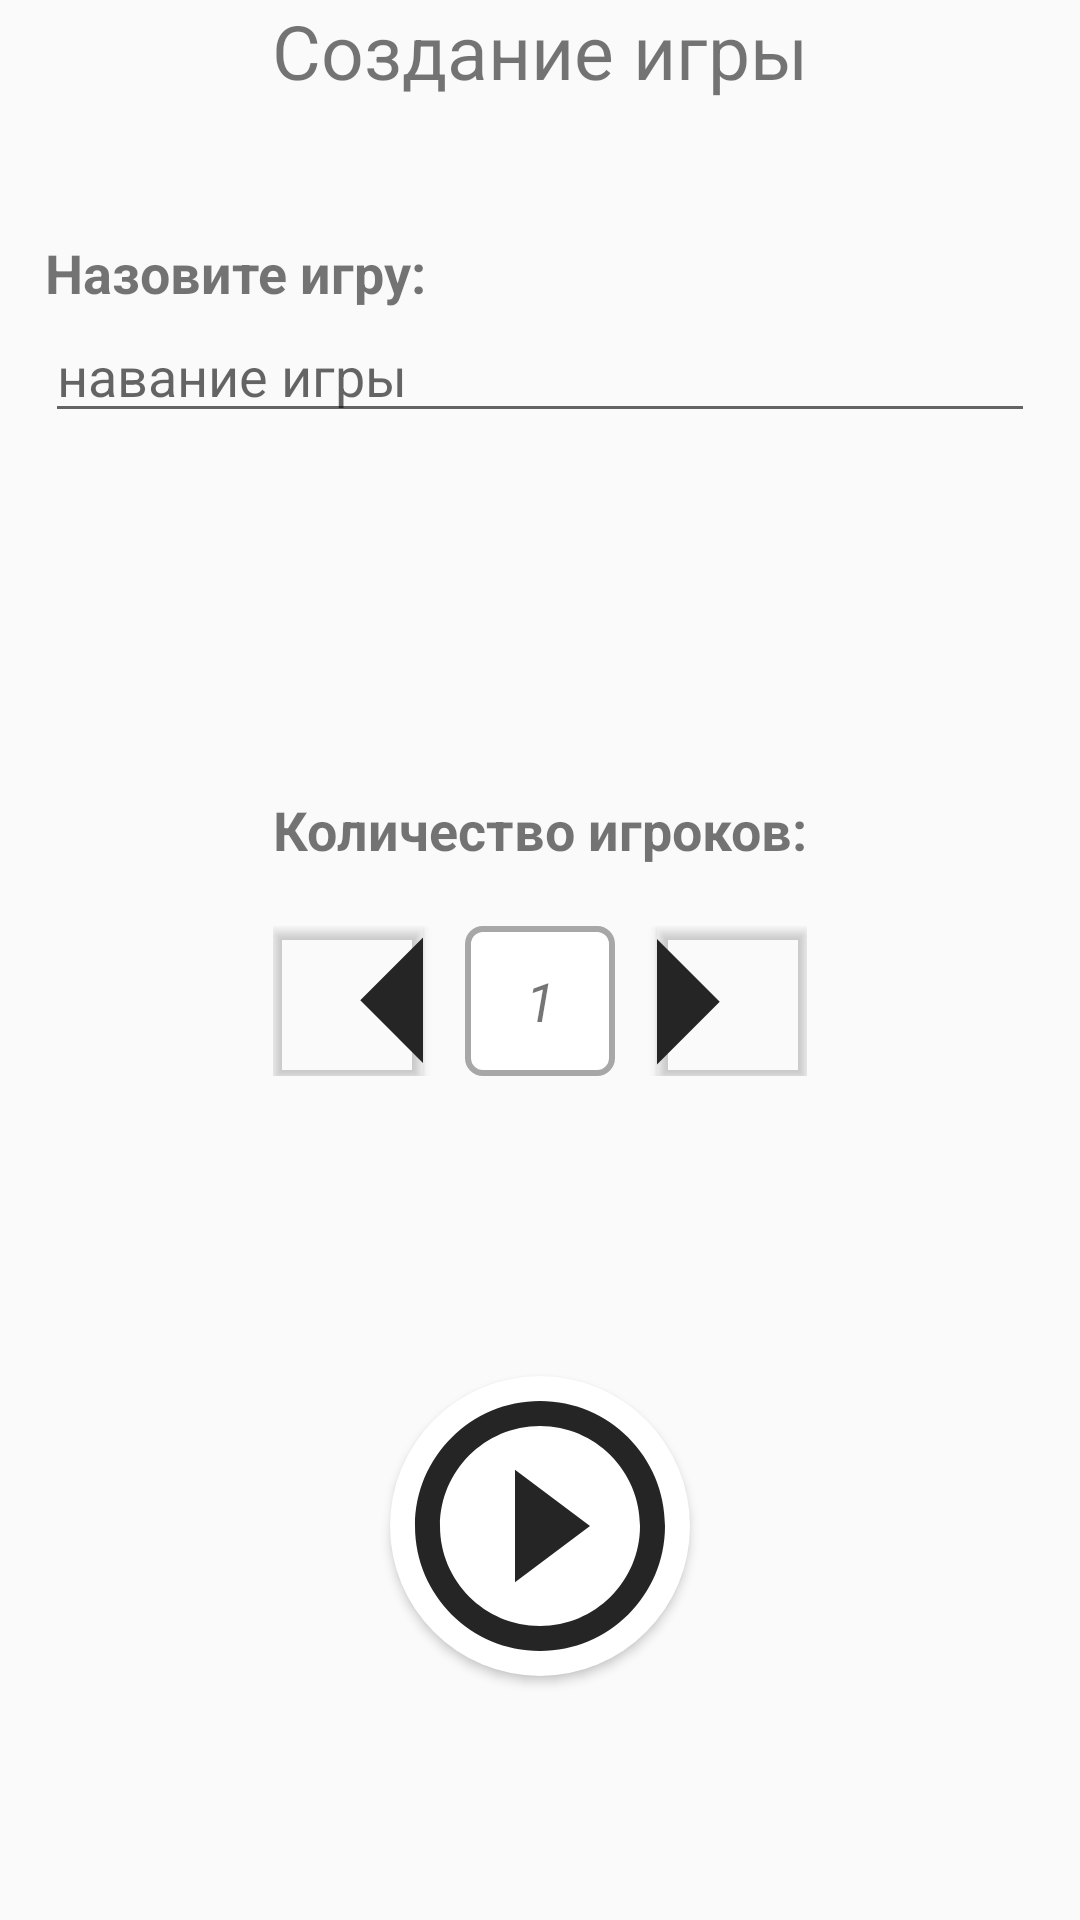

Produce the Android XML layout that renders to this screen, including the resource entries it uses.
<!-- AndroidManifest.xml: application theme AppTheme -->
<!-- res/layout/fragment_create_game.xml -->
<?xml version="1.0" encoding="utf-8"?>
<LinearLayout xmlns:android="http://schemas.android.com/apk/res/android"
    xmlns:tools="http://schemas.android.com/tools"
    android:layout_width="match_parent"
    android:layout_height="match_parent"
    android:orientation="vertical"
    tools:context=".presention.credentials.createplay.CreateGameFragment">

    <LinearLayout
        android:layout_width="match_parent"
        android:layout_height="wrap_content"
        android:layout_gravity="center"
        android:layout_marginBottom="25dp">

        <TextView
            android:layout_width="match_parent"
            android:layout_height="wrap_content"
            android:gravity="center"
            android:text="@string/new_game"
            android:textSize="25sp" />
    </LinearLayout>

    <LinearLayout
        android:layout_width="match_parent"
        android:layout_marginStart="15dp"
        android:layout_marginEnd="15dp"
        android:orientation="vertical"
        android:layout_height="wrap_content"
        android:layout_marginBottom="100dp">

        <TextView
            android:layout_width="wrap_content"
            android:layout_height="match_parent"
            android:layout_marginTop="20dp"
            android:text="@string/txt_numer_player"
            android:textSize="@dimen/size_txt_kol_player"
            android:textStyle="bold" />

        <EditText
            android:id="@+id/name_game"
            android:layout_width="match_parent"
            android:layout_height="wrap_content"
            android:layout_marginBottom="20dp"
            android:hint="навание игры"
            android:textSize="@dimen/size_txt_kol_player" />

    </LinearLayout>


    <LinearLayout
        android:layout_width="wrap_content"
        android:layout_height="wrap_content"
        android:layout_gravity="center">

        <LinearLayout
            android:layout_width="wrap_content"
            android:layout_height="wrap_content"
            android:layout_gravity="center"
            android:orientation="vertical">

            <TextView
                android:layout_width="wrap_content"
                android:layout_height="wrap_content"
                android:layout_marginBottom="20dp"
                android:text="@string/kol_player"
                android:textSize="@dimen/size_txt_kol_player"
                android:textStyle="bold" />

            <FrameLayout
                android:layout_width="match_parent"
                android:layout_height="match_parent">

                <Button
                    android:id="@+id/txt_remuve_player"
                    android:layout_width="50dp"
                    android:layout_height="50dp"
                    android:background="@drawable/button_more_or_less_player"
                    android:rotation="-90" />

                <TextView
                    android:id="@+id/window_add_player"
                    android:layout_width="50dp"
                    android:layout_height="50dp"
                    android:layout_gravity="center"
                    android:background="@drawable/costome_edit_text_bg"
                    android:gravity="center"
                    android:text="1"
                    android:textSize="@dimen/size_txt_kol_player"
                    android:textStyle="italic" />

                <Button
                    android:id="@+id/txt_add_player"
                    android:layout_width="50dp"
                    android:layout_height="50dp"
                    android:layout_gravity="right"
                    android:background="@drawable/button_more_or_less_player"
                    android:rotation="90" />

            </FrameLayout>


        </LinearLayout>


    </LinearLayout>

    <Button
        android:id="@+id/bottonGame_start"
        android:layout_width="100dp"
        android:layout_height="100dp"
        android:layout_gravity="center"
        android:layout_marginTop="100dp"
        android:background="@drawable/button_play" />
</LinearLayout>
<!-- resources referenced by this layout -->
<resources>
  <dimen name="size_txt_kol_player">18dp</dimen>
  <!-- drawable button_more_or_less_player (drawable) -->
  <?xml version="1.0" encoding="utf-8"?>
  <layer-list xmlns:android="http://schemas.android.com/apk/res/android" >
      <item>
          <rotate
              android:fromDegrees="45"
              android:toDegrees="45"
              android:pivotX="-45%"
              android:pivotY="90%" >
              <shape
                  android:shape="rectangle" >
                  <stroke android:color="#252525" android:width="10dp"/>
                  <solid
                      android:color="#252525" />
              </shape>
          </rotate>
      </item>
  </layer-list>
  <!-- drawable button_play (drawable) -->
  <?xml version="1.0" encoding="utf-8"?>
  <layer-list xmlns:android="http://schemas.android.com/apk/res/android">
      <item android:height="100dp" android:width="100dp">
          <shape xmlns:android="http://schemas.android.com/apk/res/android"
              android:shape="oval">
              <solid android:color="#FFFFFF"/>
  
          </shape>
  
      </item>
      <item android:width="100dp"
          android:height="100dp"
  
          android:gravity="center"
          android:drawable="@drawable/ic_play_circle_outline_black_24dp"/>
  </layer-list>
  <!-- drawable costome_edit_text_bg (drawable) -->
  <?xml version="1.0" encoding="utf-8"?>
  <shape xmlns:android="http://schemas.android.com/apk/res/android"
      android:shape="rectangle">
      <corners android:radius="5dp" />
      <solid android:color="#FFFFFF" />
      <stroke android:width="2dp"
          android:color="#A8A7A7"/>
  
  </shape>
  <string name="kol_player">Количество игроков:</string>
  <string name="new_game">Создание игры</string>
  <string name="txt_numer_player">Назовите игру:</string>
  <style name="AppTheme" parent="Theme.AppCompat.DayNight.NoActionBar">
          
          <item name="colorPrimary">@color/colorPrimary</item>
          <item name="colorPrimaryDark">@color/colorPrimaryDark</item>
          <item name="colorAccent">@color/colorAccent</item>
          <item name="android:windowNoTitle">true</item>
          <item name="android:windowFullscreen">true</item>
          <item name="android:windowContentOverlay">@null</item>
      </style>
  <!-- drawable ic_play_circle_outline_black_24dp (drawable) -->
  <vector xmlns:android="http://schemas.android.com/apk/res/android"
          android:width="24dp"
          android:height="24dp"
          android:viewportWidth="24.0"
          android:viewportHeight="24.0">
      <path
          android:fillColor="#252525"
          android:pathData="M10,16.5l6,-4.5 -6,-4.5v9zM12,2C6.48,2 2,6.48 2,12s4.48,10 10,10 10,-4.48 10,-10S17.52,2 12,2zM12,20c-4.41,0 -8,-3.59 -8,-8s3.59,-8 8,-8 8,3.59 8,8 -3.59,8 -8,8z"/>
  </vector>
  <color name="colorPrimary">#008577</color>
  <color name="colorPrimaryDark">#00574B</color>
  <color name="colorAccent">#D81B60</color>
</resources>
